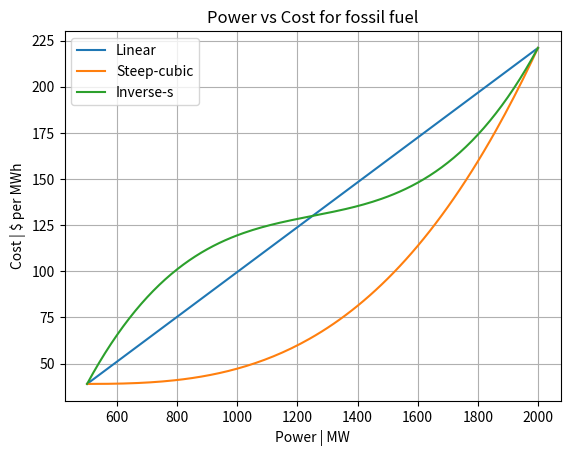

This figure's Python source:
import pandas as pd
import numpy as np
import matplotlib.pyplot as plt
import json

from scipy.linalg import solve


gen_min = 500.0 # (Power MW)
gen_max = 2000.0

cost_min = 39.0 # ($ per MWh)
cost_max = 221.0

x_axis_data = np.arange(gen_min, gen_max+1, 10)

# Linear

linear_data = np.array([ cost_min + (cost_max - cost_min) * ((val - gen_min) / (gen_max - gen_min))  for val in x_axis_data])

# steep_cubic

dxdy_at_gen_min = 0
dxdy_at_gen_max = 0.35


A = [[gen_min**0, gen_min**1,   gen_min**2,     gen_min**3], 
     [0,          1*gen_min**0, 2*gen_min**1,   3*gen_min**2], 
     [gen_max**0, gen_max**1,   gen_max**2,     gen_max**3],
     [0,          1*gen_max**0, 2*gen_max**1,   3*gen_max**2]]

b = [[cost_min],
     [dxdy_at_gen_min],
     [cost_max],
     [dxdy_at_gen_max]]

C = solve(A, b)

steep_cubic_data = C[0][0] * x_axis_data**0 + C[1][0] * x_axis_data**1 + C[2][0] * x_axis_data**2 + C[3][0] * x_axis_data**3

# inverse_s

dxdy_at_gen_min = 0.3
dxdy_at_gen_max = 0.3


A = [[gen_min**0, gen_min**1,   gen_min**2,     gen_min**3], 
     [0,          1*gen_min**0, 2*gen_min**1,   3*gen_min**2], 
     [gen_max**0, gen_max**1,   gen_max**2,     gen_max**3],
     [0,          1*gen_max**0, 2*gen_max**1,   3*gen_max**2]]

b = [[cost_min],
     [dxdy_at_gen_min],
     [cost_max],
     [dxdy_at_gen_max]]

C = solve(A, b)

inverse_s_data = C[0][0] * x_axis_data**0 + C[1][0] * x_axis_data**1 + C[2][0] * x_axis_data**2 + C[3][0] * x_axis_data**3

fig, ax = plt.subplots(1, 1)
ax.plot(x_axis_data, linear_data, label = "Linear")
ax.plot(x_axis_data, steep_cubic_data, label = "Steep-cubic")
ax.plot(x_axis_data, inverse_s_data, label = "Inverse-s")
ax.set_xlabel("Power | MW")
ax.set_ylabel("Cost | $ per MWh")
ax.legend()
ax.set_title("Power vs Cost for fossil fuel")
ax.grid()
plt.show()

#fig.savefig(os.path.join(self.figures_folder, "ff_" + df_type + "_" + solver_method + "_time_vs_cost.png"), dpi = 300)